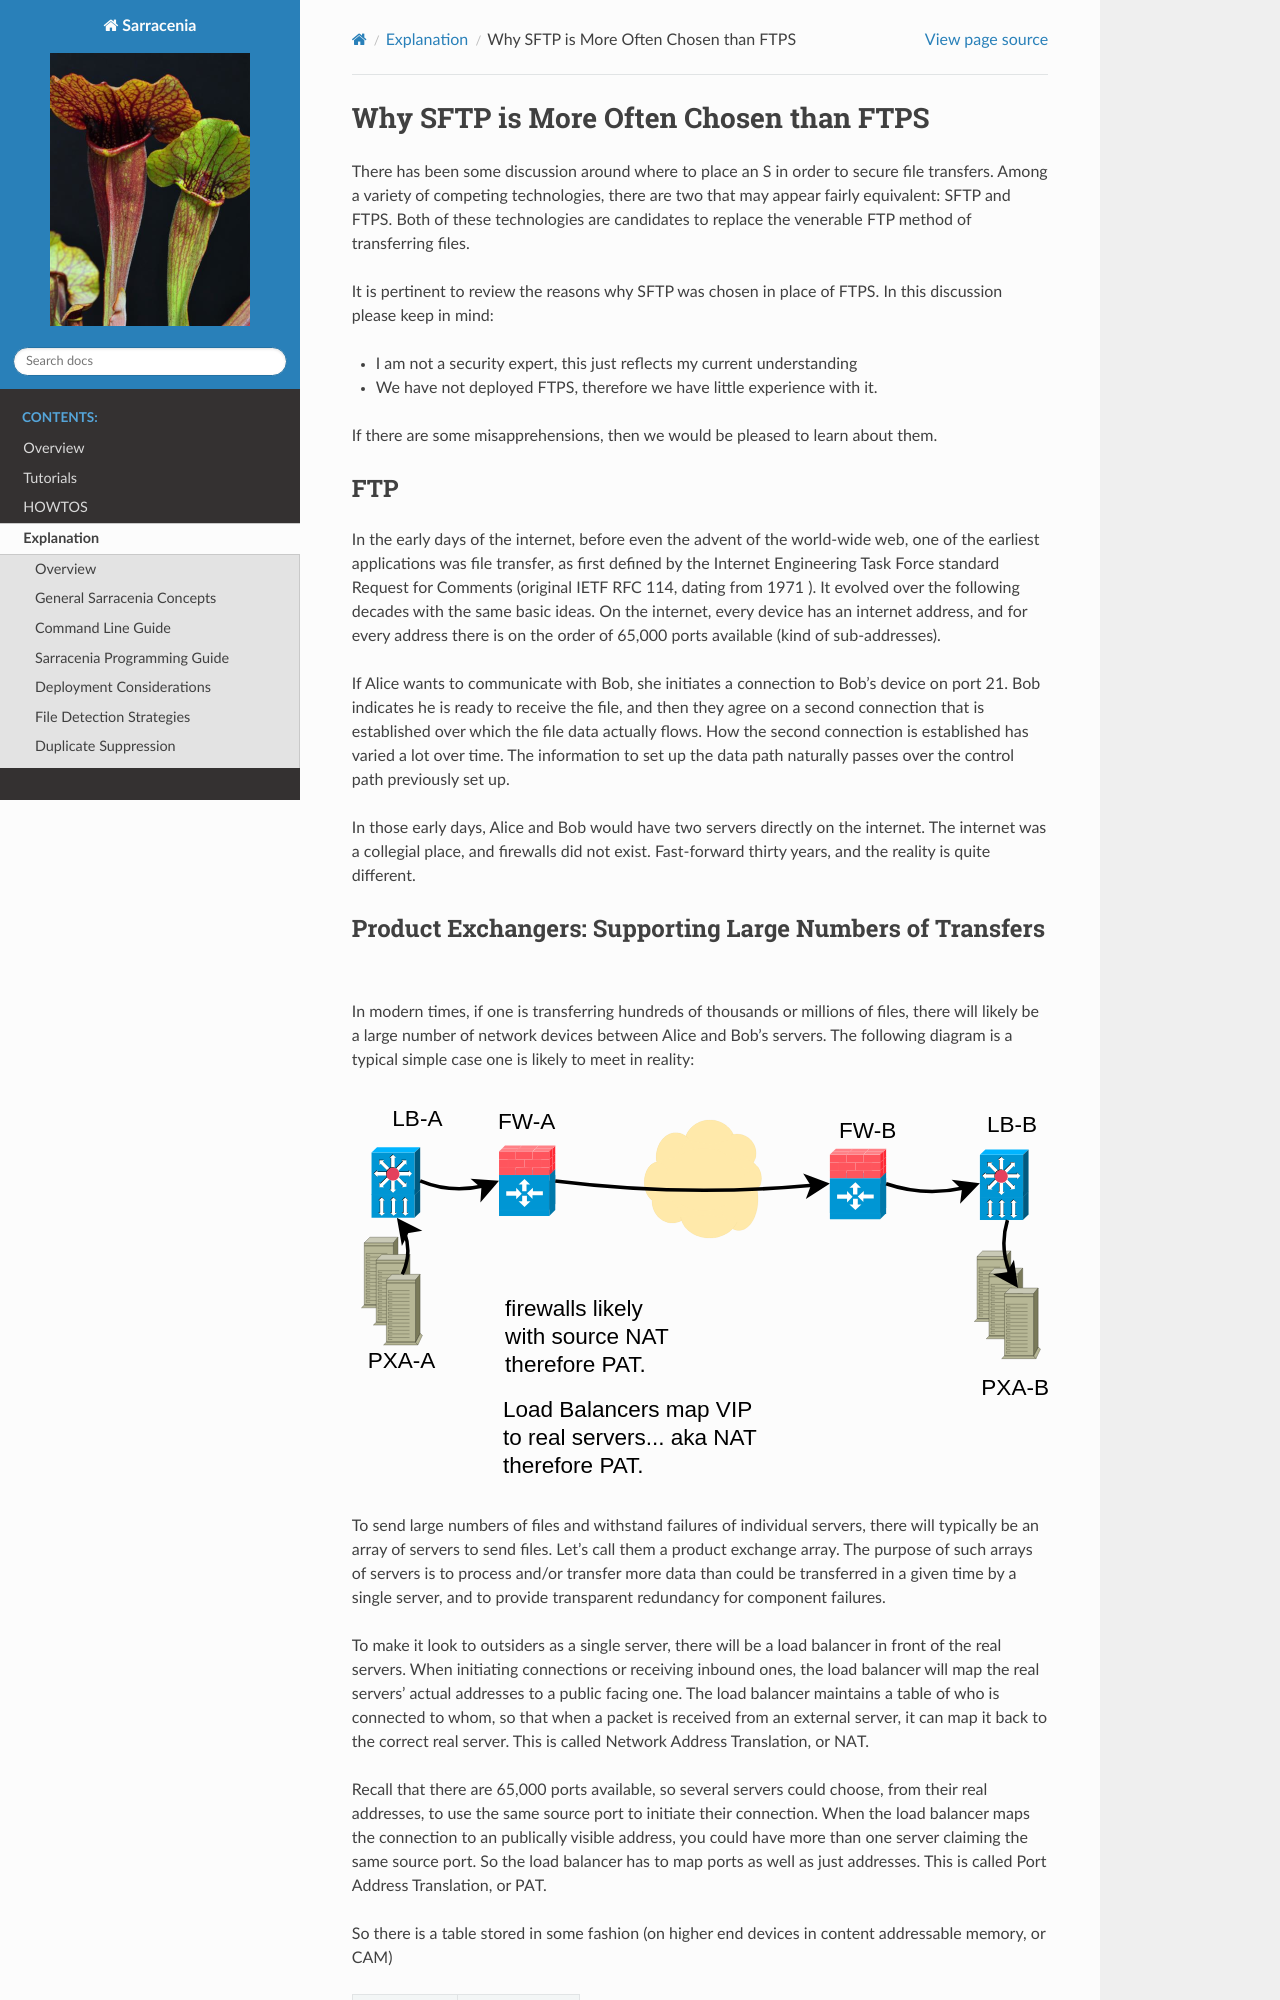

repository: MetPX/sarracenia · page: Explanation/sftps.html · generator: sphinx


=========================================
 Why SFTP is More Often Chosen than FTPS
=========================================

There has been some discussion around where to place an S in order to
secure file transfers. Among a variety of competing technologies, there
are two that may appear fairly equivalent: SFTP and FTPS. Both of these
technologies are candidates to replace the venerable FTP method
of transferring files.  

It is pertinent to review the reasons why SFTP was chosen in place of FTPS.  
In this discussion please keep in mind:

- I am not a security expert, this just reflects my current understanding 
- We have not deployed FTPS, therefore we have little experience with it.

If there are some misapprehensions, then we would be pleased to learn
about them. 


FTP
---

In the early days of the internet, before even the advent
of the world-wide web, one of the earliest applications was
file transfer, as first defined by the Internet Engineering Task
Force standard Request for Comments (original IETF RFC 114, 
dating from 1971 ). It evolved over the following decades with 
the same basic ideas.  On the internet, every device
has an internet address, and for every address there is
on the order of 65,000 ports available (kind of sub-addresses).

If Alice wants to communicate with Bob, she initiates
a connection to Bob's device on port 21.  Bob indicates he 
is ready to receive the file, and then they agree on a second 
connection that is established over which the file data actually 
flows. How the second connection is established has varied a lot
over time. The information to set up the data path naturally
passes over the control path previously set up.  

In those early days, Alice and Bob would have two servers
directly on the internet. The internet was a collegial place, and 
firewalls did not exist. Fast-forward thirty years, and the reality is 
quite different.
